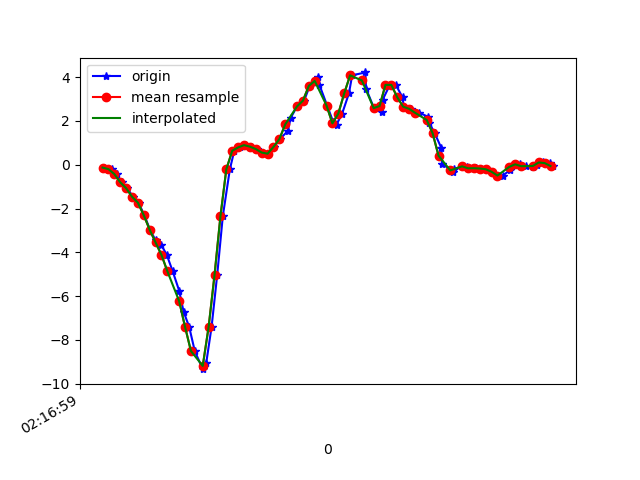

Data behind this chart, as committed beside it:
1617761819226, 457455925512444, -0.12881176, -0.30963078, 0.14670461
1617761819252, 457455944533708, -0.1997, 0.008019, 0.1235
1617761819268, 457455963554988, -0.4245, 0.1632, 0.2176
1617761819285, 457455982601052, -0.8008, -0.2241, 0.253
1617761819304, 457456001622348, -1.07, 0.1998, 0.3312
1617761819323, 457456020640268, -1.458, -0.0494, 0.4497
1617761819342, 457456039658892, -1.733, -0.1875, 0.5364
1617761819362, 457456058702284, -2.308, -0.1044, 0.6953
1617761819381, 457456077720908, -2.969, -0.3927, 0.8614
1617761819400, 457456096739500, -3.448, -0.4623, 0.9152
1617761819419, 457456115782924, -3.652, -0.4685, 0.9799
1617761819438, 457456134793708, -4.12, -0.9205, 1.007
1617761819458, 457456153836620, -4.865, -0.6187, 0.9653
1617761819480, 457456172854732, -5.752, -0.8338, 1.024
1617761819495, 457456191897644, -6.709, -1.302, 0.9494
1617761819514, 457456210915724, -7.407, -1.414, 0.7796
1617761819533, 457456229958988, -8.51, -1.562, 0.523
1617761819560, 457456248977132, -9.336, -2.11, 0.1491
1617761819572, 457456268020044, -9.038, -2.113, -0.4092
1617761819590, 457456287038188, -7.402, -1.512, -0.7855
1617761819609, 457456306081100, -5.034, -0.9034, -0.7977
1617761819628, 457456325104268, -2.356, -0.2009, -0.7146
1617761819652, 457456344147404, -0.207, 0.5651, -0.6951
1617761819667, 457456363165836, 0.6384, 1.248, -0.7464
1617761819685, 457456382208972, 0.7912, 1.673, -0.8038
1617761819704, 457456401227276, 0.8962, 1.941, -0.8405
1617761819723, 457456420401513, 0.8278, 2.313, -0.8001
1617761819745, 457456439438889, 0.7166, 2.797, -0.6059
1617761819762, 457456458457065, 0.5578, 3.303, -0.491
1617761819780, 457456477500009, 0.5065, 3.759, -0.43
1617761819802, 457456496518121, 0.8144, 4.111, -0.1575
1617761819822, 457456515536233, 1.171, 4.283, 0.0282
1617761819848, 457456534564457, 1.54, 4.205, -0.05732
1617761819859, 457456553582121, 2.156, 4.018, -0.1966
1617761819880, 457456572624617, 2.667, 3.937, -0.4409
1617761819904, 457456591642217, 2.929, 4.147, -0.6474
1617761819923, 457456610684649, 3.604, 3.872, -0.656
1617761819952, 457456629696681, 4.017, 3.133, -0.5717
1617761819956, 457456648714217, 3.641, 2.608, -0.6719
1617761819982, 457456667756457, 2.706, 2.091, -0.7329
1617761820003, 457456686773929, 1.944, 1.565, -0.7598
1617761820014, 457456705816233, 1.838, 1.035, -0.5729
1617761820033, 457456724833705, 2.338, 0.5517, -0.342
1617761820056, 457456743877545, 3.258, 0.1546, -0.1062
1617761820067, 457456762895081, 4.086, -0.07139, 0.2567
1617761820112, 457456781937449, 4.217, -0.1557, 0.6513
1617761820114, 457456800954921, 3.483, -0.2204, 1.028
1617761820141, 457456819997289, 2.587, -0.3597, 1.316
1617761820168, 457456839021033, 2.406, -0.455, 1.571
1617761820170, 457456858063401, 2.957, -0.4465, 1.839
1617761820195, 457456877081129, 3.65, -0.3243, 2.081
1617761820215, 457456896123689, 3.646, -0.1313, 2.273
1617761820238, 457456915141289, 3.082, 0.04834, 2.397
1617761820242, 457456934187305, 2.653, 0.2597, 2.433
1617761820268, 457456953204905, 2.555, 0.4564, 2.486
1617761820295, 457456972247465, 2.378, 0.6006, 2.436
1617761820326, 457456991265321, 2.18, 0.7191, 2.23
1617761820329, 457457010307881, 1.908, 0.7863, 1.974
1617761820347, 457457029325609, 1.441, 0.7716, 1.734
1617761820369, 457457048366249, 0.7838, 0.7362, 1.599
1617761820372, 457457067383849, 0.04834, 0.5822, 1.452
... 20 more rows
